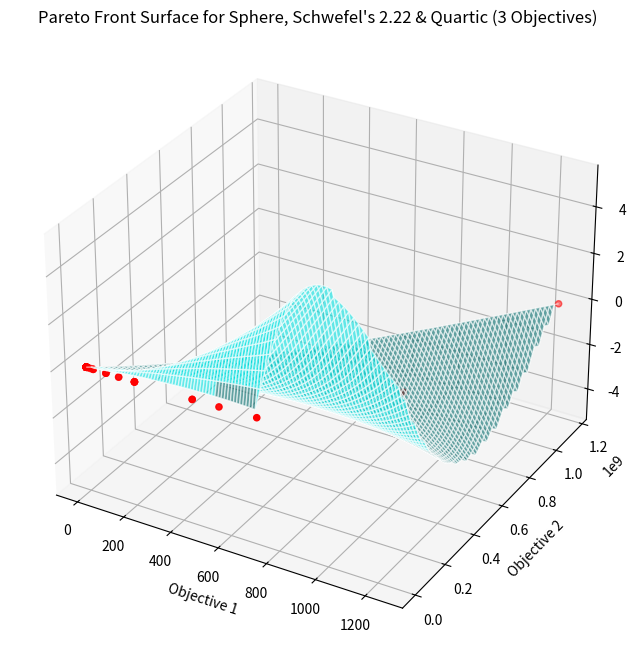
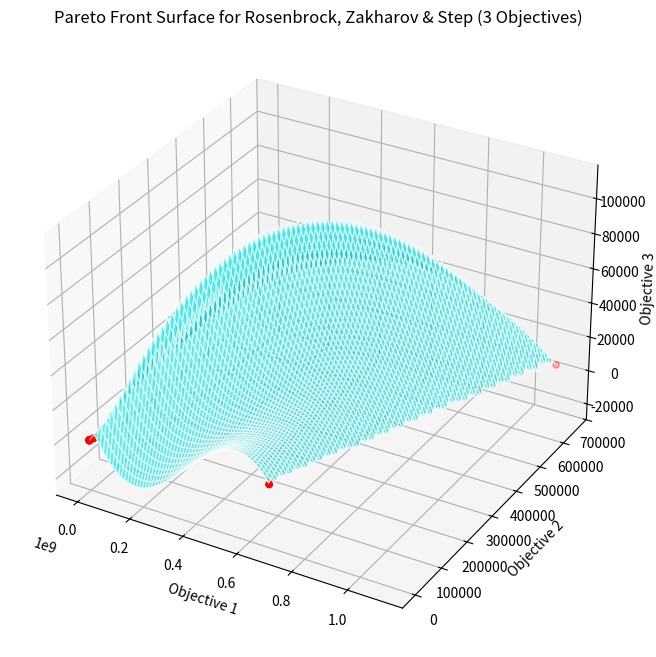

Source code (Python) for these figures, in order:
import numpy as np
import matplotlib.pyplot as plt
from mpl_toolkits.mplot3d import Axes3D
from scipy.interpolate import griddata

# Initialization function
def initialization(pop_size, dim, ub, lb):
    return np.random.rand(pop_size, dim) * (ub - lb) + lb

# Define benchmark functions
def sphere_func(x):
    return np.sum(x ** 2)

def schwefel_222_func(x):
    return np.sum(np.abs(x)) + np.prod(np.abs(x))

def quartic_func(x):
    return np.sum((np.arange(1, len(x) + 1) * x ** 4)) + np.random.uniform(0, 1)

def rosenbrock_func(x):
    return np.sum([100 * (x[i + 1] - x[i] ** 2) ** 2 + (x[i] - 1) ** 2 for i in range(len(x) - 1)])

def zakharov_func(x):
    term1 = np.sum(x ** 2)
    term2 = np.sum(0.5 * np.arange(1, len(x) + 1) * x) ** 2
    term3 = np.sum(0.5 * np.arange(1, len(x) + 1) * x) ** 4
    return term1 + term2 + term3

def step_func(x):
    return np.sum((x + 0.5) ** 2)

# Define multi-objective combinations
def fhd(x, func_num):
    if func_num == 1:
        return np.array([sphere_func(x), schwefel_222_func(x), quartic_func(x)])
    elif func_num == 2:
        return np.array([rosenbrock_func(x), zakharov_func(x), step_func(x)])
    else:
        raise ValueError("Function number not supported")

# CPO Algorithm for Multi-objective optimization with added data output
def CPO(pop_size, Tmax, ub, lb, dim, func_num, key_generations):
    X = initialization(pop_size, dim, ub, lb)
    fitness = np.array([fhd(X[i, :], func_num) for i in range(pop_size)])
    Gb_Fit = np.min(fitness, axis=0)
    Gb_Sol = X[np.argmin(fitness[:, 0]), :]
    Xp = np.copy(X)

    Pareto_fronts = []
    stats = []  # Store statistics for selected generations

    for t in range(Tmax):
        # Collect statistics only for selected generations (initial, mid, final)
        if t in key_generations:
            avg_fitness = np.mean(fitness, axis=0)
            min_fitness = np.min(fitness, axis=0)
            stats.append((t, min_fitness, avg_fitness))  # Record generation, min, and average fitness

        for i in range(len(X)):
            U1 = np.random.rand(dim) > np.random.rand(dim)
            rand_index1, rand_index2 = np.random.randint(len(X)), np.random.randint(len(X))

            if np.random.rand() < np.random.rand():
                y = (X[i, :] + X[rand_index1, :]) / 2
                X[i, :] = X[i, :] + np.random.randn(dim) * np.abs(2 * np.random.rand() * Gb_Sol - y)
            else:
                Yt = 2 * np.random.rand() * (1 - t / Tmax) ** (t / Tmax)
                U2 = np.random.rand(dim) < 0.5
                S = np.random.rand() * U2
                if np.random.rand() < 0.8:
                    St = np.exp(fitness[i].sum() / (fitness.sum() + np.finfo(float).eps))
                    S = S * Yt * St
                    X[i, :] = (1 - U1) * X[i, :] + U1 * (
                                X[rand_index1, :] + St * (X[rand_index2, :] - X[rand_index1, :]) - S)
                else:
                    Mt = np.exp(fitness[i].sum() / (fitness.sum() + np.finfo(float).eps))
                    Vtp = X[rand_index1, :]
                    Ft = np.random.rand(dim) * (Mt * (-X[i, :] + Vtp))
                    S = S * Yt * Ft
                    X[i, :] = (Gb_Sol + (0.2 * (1 - np.random.rand()) + np.random.rand()) * (U2 * Gb_Sol - X[i, :])) - S

            X[i, :] = np.clip(X[i, :], lb, ub)
            nF = fhd(X[i, :], func_num)
            if np.all(fitness[i] < nF):
                X[i, :] = Xp[i, :]
            else:
                Xp[i, :] = X[i, :]
                fitness[i] = nF
                if np.all(nF <= Gb_Fit):
                    Gb_Sol = X[i, :]
                    Gb_Fit = nF

        Pareto_front = np.array([fitness[i] for i in range(len(fitness)) if np.all(fitness[i] <= Gb_Fit)])
        if Pareto_front.size > 0:
            Pareto_fronts.append(Pareto_front)

    # Print selected statistics
    print("Generation | Min Fitness (F1, F2, F3) | Avg Fitness (F1, F2, F3)")
    for stat in stats:
        generation, min_fit, avg_fit = stat
        print(f"{generation:10d} | {min_fit} | {avg_fit}")

    return Gb_Fit, Gb_Sol, Pareto_fronts

# 3D surface interpolation and visualization of the Pareto front
def plot_pareto_front_surface(pareto_fronts, func_name):
    fig = plt.figure(figsize=(10, 8))
    ax = fig.add_subplot(111, projection='3d')
    epsilon = 1e-10  # Small shift to avoid log(0)

    # Gather all points from Pareto fronts
    all_points = np.vstack(pareto_fronts)
    x = all_points[:, 0] + epsilon
    y = all_points[:, 1] + epsilon
    z = all_points[:, 2] + epsilon

    # Generate a grid and interpolate to create a smooth surface
    grid_x, grid_y = np.meshgrid(
        np.linspace(np.min(x), np.max(x), 100),
        np.linspace(np.min(y), np.max(y), 100)
    )
    grid_z = griddata((x, y), z, (grid_x, grid_y), method='cubic')

    # Plot the surface and points
    ax.plot_surface(grid_x, grid_y, grid_z, color='cyan', alpha=0.6, edgecolor='w', rstride=1, cstride=1)
    ax.scatter(x, y, z, color='r', s=20)  # Increase `s` for larger points

    ax.set_xlabel("Objective 1")
    ax.set_ylabel("Objective 2")
    ax.set_zlabel("Objective 3")
    plt.title(f"Pareto Front Surface for {func_name} (3 Objectives)")
    plt.show()

# Run experiments for each function combination and visualize results
def run_experiments(func_num, func_name, dim=10, pop_size=30, Tmax=500, ub=100, lb=-100):
    # Define key generations for printing statistics (initial, mid, final)
    key_generations = [0, Tmax // 10, Tmax // 5,3*Tmax // 10,4*Tmax // 10,5*Tmax // 10,6*Tmax // 10,7*Tmax // 10,8*Tmax // 10,9*Tmax // 10,Tmax - 1]
    Gb_Fit, Gb_Sol, Pareto_fronts = CPO(pop_size, Tmax, ub, lb, dim, func_num, key_generations)
    plot_pareto_front_surface(Pareto_fronts, func_name)
    print(f"{func_name}: Final Best Fitness: {Gb_Fit}")

# Function names for labeling
function_names = [
    "Sphere, Schwefel's 2.22 & Quartic",
    "Rosenbrock, Zakharov & Step"
]

# Test the two three-objective function combinations
for func_num, func_name in enumerate(function_names, start=1):
    print(f"Running for function set {func_name}...")
    run_experiments(func_num, func_name)
